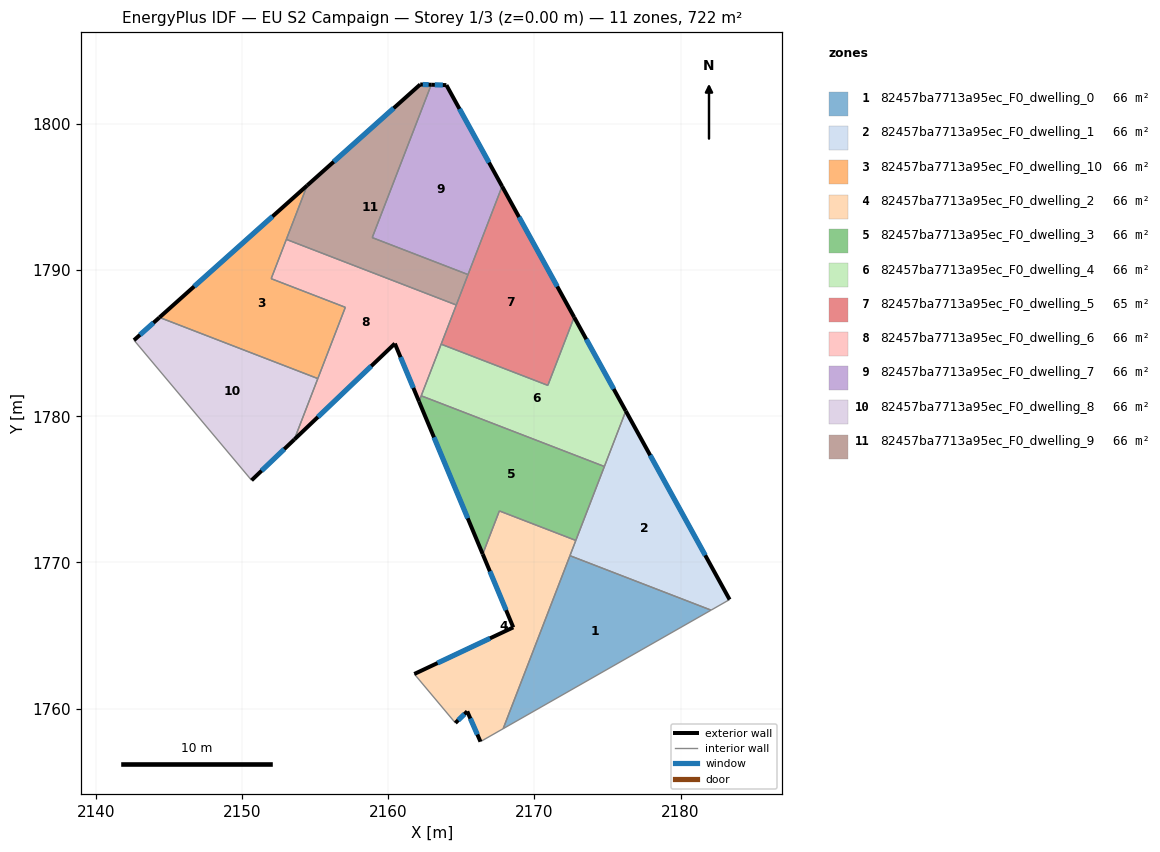
=== STOREY PLAN SPEC (per zone: floor XY polygon, exterior-wall plan segments, windows/doors) ===
zone 1: 82457ba7713a95ec_F0_dwelling_0  (65.7 m²)
  floor: (2182.09, 1766.74) (2167.86, 1758.63) (2172.43, 1770.47)
  interior walls: 3
zone 2: 82457ba7713a95ec_F0_dwelling_1  (65.7 m²)
  floor: (2176.26, 1780.37) (2183.36, 1767.46) (2182.09, 1766.74) (2172.43, 1770.47)
  exterior wall: (2183.36, 1767.46) – (2176.26, 1780.37)  [14.7 m]
    window: (2181.69, 1770.49) – (2177.92, 1777.34)  [12.4 m²]
  interior walls: 5
zone 3: 82457ba7713a95ec_F0_dwelling_10  (65.7 m²)
  floor: (2154.45, 1795.79) (2151.99, 1789.42) (2157.07, 1787.46) (2155.18, 1782.58) (2144.35, 1786.77)
  exterior wall: (2154.45, 1795.79) – (2144.35, 1786.77)  [13.5 m]
    window: (2152.08, 1793.67) – (2146.72, 1788.89)  [11.4 m²]
  interior walls: 5
zone 4: 82457ba7713a95ec_F0_dwelling_2  (66.4 m²)
  floor: (2172.84, 1771.51) (2167.86, 1758.63) (2166.31, 1757.75) (2165.41, 1759.81) (2164.60, 1759.02) (2161.78, 1762.37) (2168.56, 1765.56) (2166.47, 1770.57) (2167.60, 1773.53)
  exterior wall: (2165.41, 1759.81) – (2166.31, 1757.75)  [2.3 m]
    window: (2165.62, 1759.33) – (2166.10, 1758.23)  [1.9 m²]
  exterior wall: (2164.60, 1759.02) – (2165.41, 1759.81)  [1.1 m]
    window: (2164.79, 1759.21) – (2165.22, 1759.63)  [1.0 m²]
  exterior wall: (2168.56, 1765.56) – (2161.78, 1762.37)  [7.5 m]
    window: (2166.97, 1764.81) – (2163.37, 1763.12)  [6.3 m²]
  exterior wall: (2166.47, 1770.57) – (2168.56, 1765.56)  [5.4 m]
    window: (2166.96, 1769.40) – (2168.06, 1766.74)  [4.6 m²]
  interior walls: 6
zone 5: 82457ba7713a95ec_F0_dwelling_3  (65.6 m²)
  floor: (2174.79, 1776.57) (2172.84, 1771.51) (2167.60, 1773.53) (2166.47, 1770.57) (2162.11, 1781.01) (2162.26, 1781.41)
  exterior wall: (2162.11, 1781.01) – (2166.47, 1770.57)  [11.3 m]
    window: (2163.13, 1778.56) – (2165.44, 1773.03)  [9.5 m²]
  interior walls: 5
zone 6: 82457ba7713a95ec_F0_dwelling_4  (65.7 m²)
  floor: (2172.72, 1786.78) (2176.26, 1780.37) (2174.79, 1776.57) (2162.26, 1781.41) (2163.62, 1784.94) (2170.92, 1782.12)
  exterior wall: (2176.26, 1780.37) – (2172.72, 1786.78)  [7.3 m]
    window: (2175.43, 1781.87) – (2173.55, 1785.28)  [6.2 m²]
  interior walls: 5
zone 7: 82457ba7713a95ec_F0_dwelling_5  (64.9 m²)
  floor: (2167.79, 1795.74) (2172.72, 1786.78) (2170.92, 1782.12) (2163.62, 1784.94)
  exterior wall: (2172.72, 1786.78) – (2167.79, 1795.74)  [10.2 m]
    window: (2171.56, 1788.88) – (2168.95, 1793.63)  [8.6 m²]
  interior walls: 5
zone 8: 82457ba7713a95ec_F0_dwelling_6  (65.7 m²)
  floor: (2164.66, 1787.62) (2162.11, 1781.01) (2160.45, 1784.98) (2153.57, 1778.41) (2157.07, 1787.46) (2151.99, 1789.42) (2153.03, 1792.11)
  exterior wall: (2153.57, 1778.41) – (2160.45, 1784.98)  [9.5 m]
    window: (2155.19, 1779.95) – (2158.84, 1783.44)  [8.0 m²]
  exterior wall: (2160.45, 1784.98) – (2162.11, 1781.01)  [4.3 m]
    window: (2160.84, 1784.05) – (2161.72, 1781.94)  [3.6 m²]
  interior walls: 8
zone 9: 82457ba7713a95ec_F0_dwelling_7  (65.7 m²)
  floor: (2163.98, 1802.66) (2167.79, 1795.74) (2165.46, 1789.70) (2158.91, 1792.23) (2162.94, 1802.69)
  exterior wall: (2167.79, 1795.74) – (2163.98, 1802.66)  [7.9 m]
    window: (2166.90, 1797.36) – (2164.88, 1801.03)  [6.7 m²]
  exterior wall: (2163.98, 1802.66) – (2162.94, 1802.69)  [1.0 m]
    window: (2163.74, 1802.67) – (2163.19, 1802.68)  [0.9 m²]
  interior walls: 3
zone 10: 82457ba7713a95ec_F0_dwelling_8  (65.6 m²)
  floor: (2155.18, 1782.58) (2153.57, 1778.41) (2150.65, 1775.62) (2142.61, 1785.21) (2144.35, 1786.77)
  exterior wall: (2144.35, 1786.77) – (2142.61, 1785.21)  [2.3 m]
    window: (2143.94, 1786.40) – (2143.02, 1785.57)  [2.0 m²]
  exterior wall: (2150.65, 1775.62) – (2153.57, 1778.41)  [4.0 m]
    window: (2151.34, 1776.28) – (2152.89, 1777.76)  [3.4 m²]
  interior walls: 3
zone 11: 82457ba7713a95ec_F0_dwelling_9  (65.6 m²)
  floor: (2162.94, 1802.69) (2158.91, 1792.23) (2165.46, 1789.70) (2164.66, 1787.62) (2153.03, 1792.11) (2154.45, 1795.79) (2162.19, 1802.71)
  exterior wall: (2162.94, 1802.69) – (2162.19, 1802.71)  [0.8 m]
    window: (2162.77, 1802.69) – (2162.37, 1802.70)  [0.6 m²]
  exterior wall: (2162.19, 1802.71) – (2154.45, 1795.79)  [10.4 m]
    window: (2160.37, 1801.08) – (2156.27, 1797.42)  [8.8 m²]
  interior walls: 5

=== DERIVED (storey summary) ===
Building: EU S2 Campaign
Storey: 1 of 3  (floor level z = 0.00 m)
Storey gross floor area: 722.2 m²
Zones on this storey: 11
  - 82457ba7713a95ec_F0_dwelling_0: floor 65.7 m²
  - 82457ba7713a95ec_F0_dwelling_1: floor 65.7 m²; exterior wall 14.7 m (44.2 m²); 1 window(s) 12.4 m²; WWR 28.1%
  - 82457ba7713a95ec_F0_dwelling_10: floor 65.7 m²; exterior wall 13.5 m (40.6 m²); 1 window(s) 11.4 m²; WWR 28.1%
  - 82457ba7713a95ec_F0_dwelling_2: floor 66.4 m²; exterior wall 16.3 m (48.9 m²); 4 window(s) 13.8 m²; WWR 28.1%
  - 82457ba7713a95ec_F0_dwelling_3: floor 65.6 m²; exterior wall 11.3 m (33.9 m²); 1 window(s) 9.5 m²; WWR 28.1%
  - 82457ba7713a95ec_F0_dwelling_4: floor 65.7 m²; exterior wall 7.3 m (22.0 m²); 1 window(s) 6.2 m²; WWR 28.1%
  - 82457ba7713a95ec_F0_dwelling_5: floor 64.9 m²; exterior wall 10.2 m (30.7 m²); 1 window(s) 8.6 m²; WWR 28.1%
  - 82457ba7713a95ec_F0_dwelling_6: floor 65.7 m²; exterior wall 13.8 m (41.4 m²); 2 window(s) 11.6 m²; WWR 28.1%
  - 82457ba7713a95ec_F0_dwelling_7: floor 65.7 m²; exterior wall 8.9 m (26.8 m²); 2 window(s) 7.5 m²; WWR 28.1%
  - 82457ba7713a95ec_F0_dwelling_8: floor 65.6 m²; exterior wall 6.4 m (19.1 m²); 2 window(s) 5.4 m²; WWR 28.1%
  - 82457ba7713a95ec_F0_dwelling_9: floor 65.6 m²; exterior wall 11.1 m (33.4 m²); 2 window(s) 9.4 m²; WWR 28.1%
Zone adjacency (shared interzone walls):
  - 82457ba7713a95ec_F0_dwelling_0 ↔ 82457ba7713a95ec_F0_dwelling_1
  - 82457ba7713a95ec_F0_dwelling_0 ↔ 82457ba7713a95ec_F0_dwelling_2
  - 82457ba7713a95ec_F0_dwelling_1 ↔ 82457ba7713a95ec_F0_dwelling_2
  - 82457ba7713a95ec_F0_dwelling_1 ↔ 82457ba7713a95ec_F0_dwelling_3
  - 82457ba7713a95ec_F0_dwelling_1 ↔ 82457ba7713a95ec_F0_dwelling_4
  - 82457ba7713a95ec_F0_dwelling_10 ↔ 82457ba7713a95ec_F0_dwelling_6
  - 82457ba7713a95ec_F0_dwelling_10 ↔ 82457ba7713a95ec_F0_dwelling_8
  - 82457ba7713a95ec_F0_dwelling_10 ↔ 82457ba7713a95ec_F0_dwelling_9
  - 82457ba7713a95ec_F0_dwelling_2 ↔ 82457ba7713a95ec_F0_dwelling_3
  - 82457ba7713a95ec_F0_dwelling_3 ↔ 82457ba7713a95ec_F0_dwelling_4
  - 82457ba7713a95ec_F0_dwelling_3 ↔ 82457ba7713a95ec_F0_dwelling_6
  - 82457ba7713a95ec_F0_dwelling_4 ↔ 82457ba7713a95ec_F0_dwelling_5
  - 82457ba7713a95ec_F0_dwelling_4 ↔ 82457ba7713a95ec_F0_dwelling_6
  - 82457ba7713a95ec_F0_dwelling_5 ↔ 82457ba7713a95ec_F0_dwelling_6
  - 82457ba7713a95ec_F0_dwelling_5 ↔ 82457ba7713a95ec_F0_dwelling_7
  - 82457ba7713a95ec_F0_dwelling_5 ↔ 82457ba7713a95ec_F0_dwelling_9
  - 82457ba7713a95ec_F0_dwelling_6 ↔ 82457ba7713a95ec_F0_dwelling_8
  - 82457ba7713a95ec_F0_dwelling_6 ↔ 82457ba7713a95ec_F0_dwelling_9
  - 82457ba7713a95ec_F0_dwelling_7 ↔ 82457ba7713a95ec_F0_dwelling_9